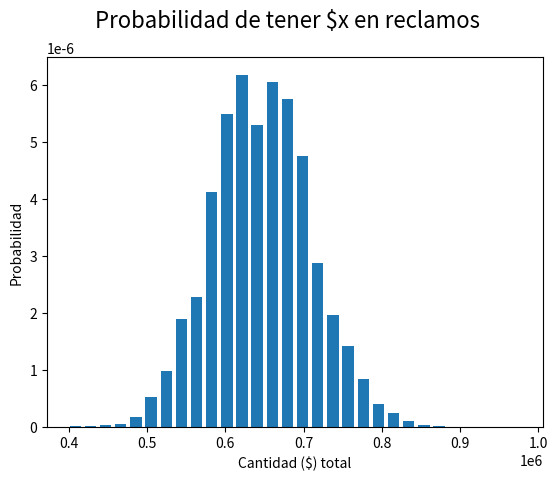

The script that saved this image:
import numpy as np
import matplotlib.pyplot as plt

def main():
    trials = 10000
    size = 1000
    S = []
    for k in range(trials):
        arr = np.random.binomial(1, 0.09245, size)
        gam = np.random.gamma(7000, 1, size)
        sum = 0
        for j in range(size):
            if arr[j] == 1:
                sum += gam[j]
        S.append(sum)

    count = 0
    for s in S:
        if s > 500000:
            count += 1

    plot = plt.figure()
    plt.hist(S, density=True, bins=30, rwidth=0.75)
    plot.suptitle("Probabilidad de tener $x en reclamos", fontsize=16)
    plt.xlabel('Cantidad ($) total')
    plt.ylabel('Probabilidad')
    plt.show()
    print(f'The probability is {count / trials}')


if __name__ == "__main__":
    main()
